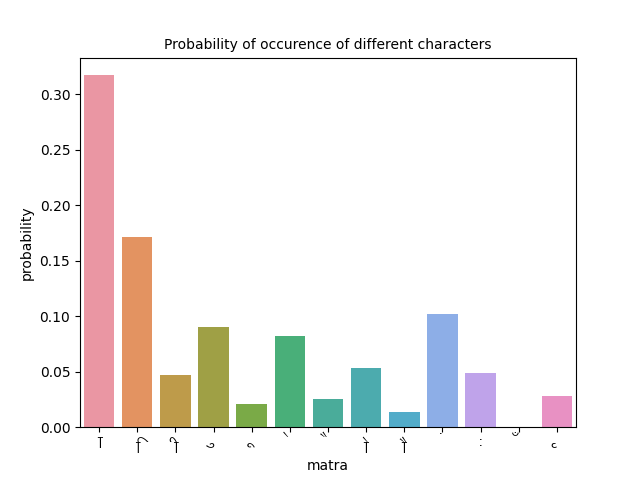

The data file committed next to this chart (first rows):
matra, frequency, probability
ा, 15405, 0.3173
ि, 8309, 0.1712
ी, 2287, 0.04711
ु, 4385, 0.09032
ू, 1014, 0.02089
े, 4006, 0.08252
ै, 1244, 0.02562
ो, 2574, 0.05302
ौ, 650.0, 0.01339
ं, 4940, 0.1018
ः, 2386, 0.04915
ँ, 0.0, 0.0
ृ, 1347, 0.02775
